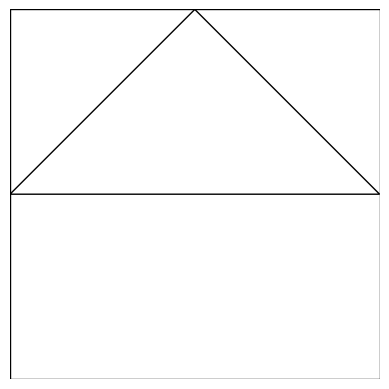

This chart was generated by the following Python code:
import matplotlib.pyplot as plt

# Создаем рисунок и оси
fig, ax = plt.subplots()

# Создаем квадрат
square = plt.Rectangle((0, 0), 1, 1, fill=False)
ax.add_patch(square)

# Определяем координаты вершин равностороннего треугольника
triangle_vertices = [(0.5, 1), (0, 0.5), (1, 0.5)]

# Создаем равносторонний треугольник
triangle = plt.Polygon(triangle_vertices, closed=True, fill=False)
ax.add_patch(triangle)

# Устанавливаем пределы осей
plt.xlim(0, 1)
plt.ylim(0, 1)

# Показываем рисунок
plt.gca().set_aspect('equal', adjustable='box')
plt.axis('off')
plt.show()
